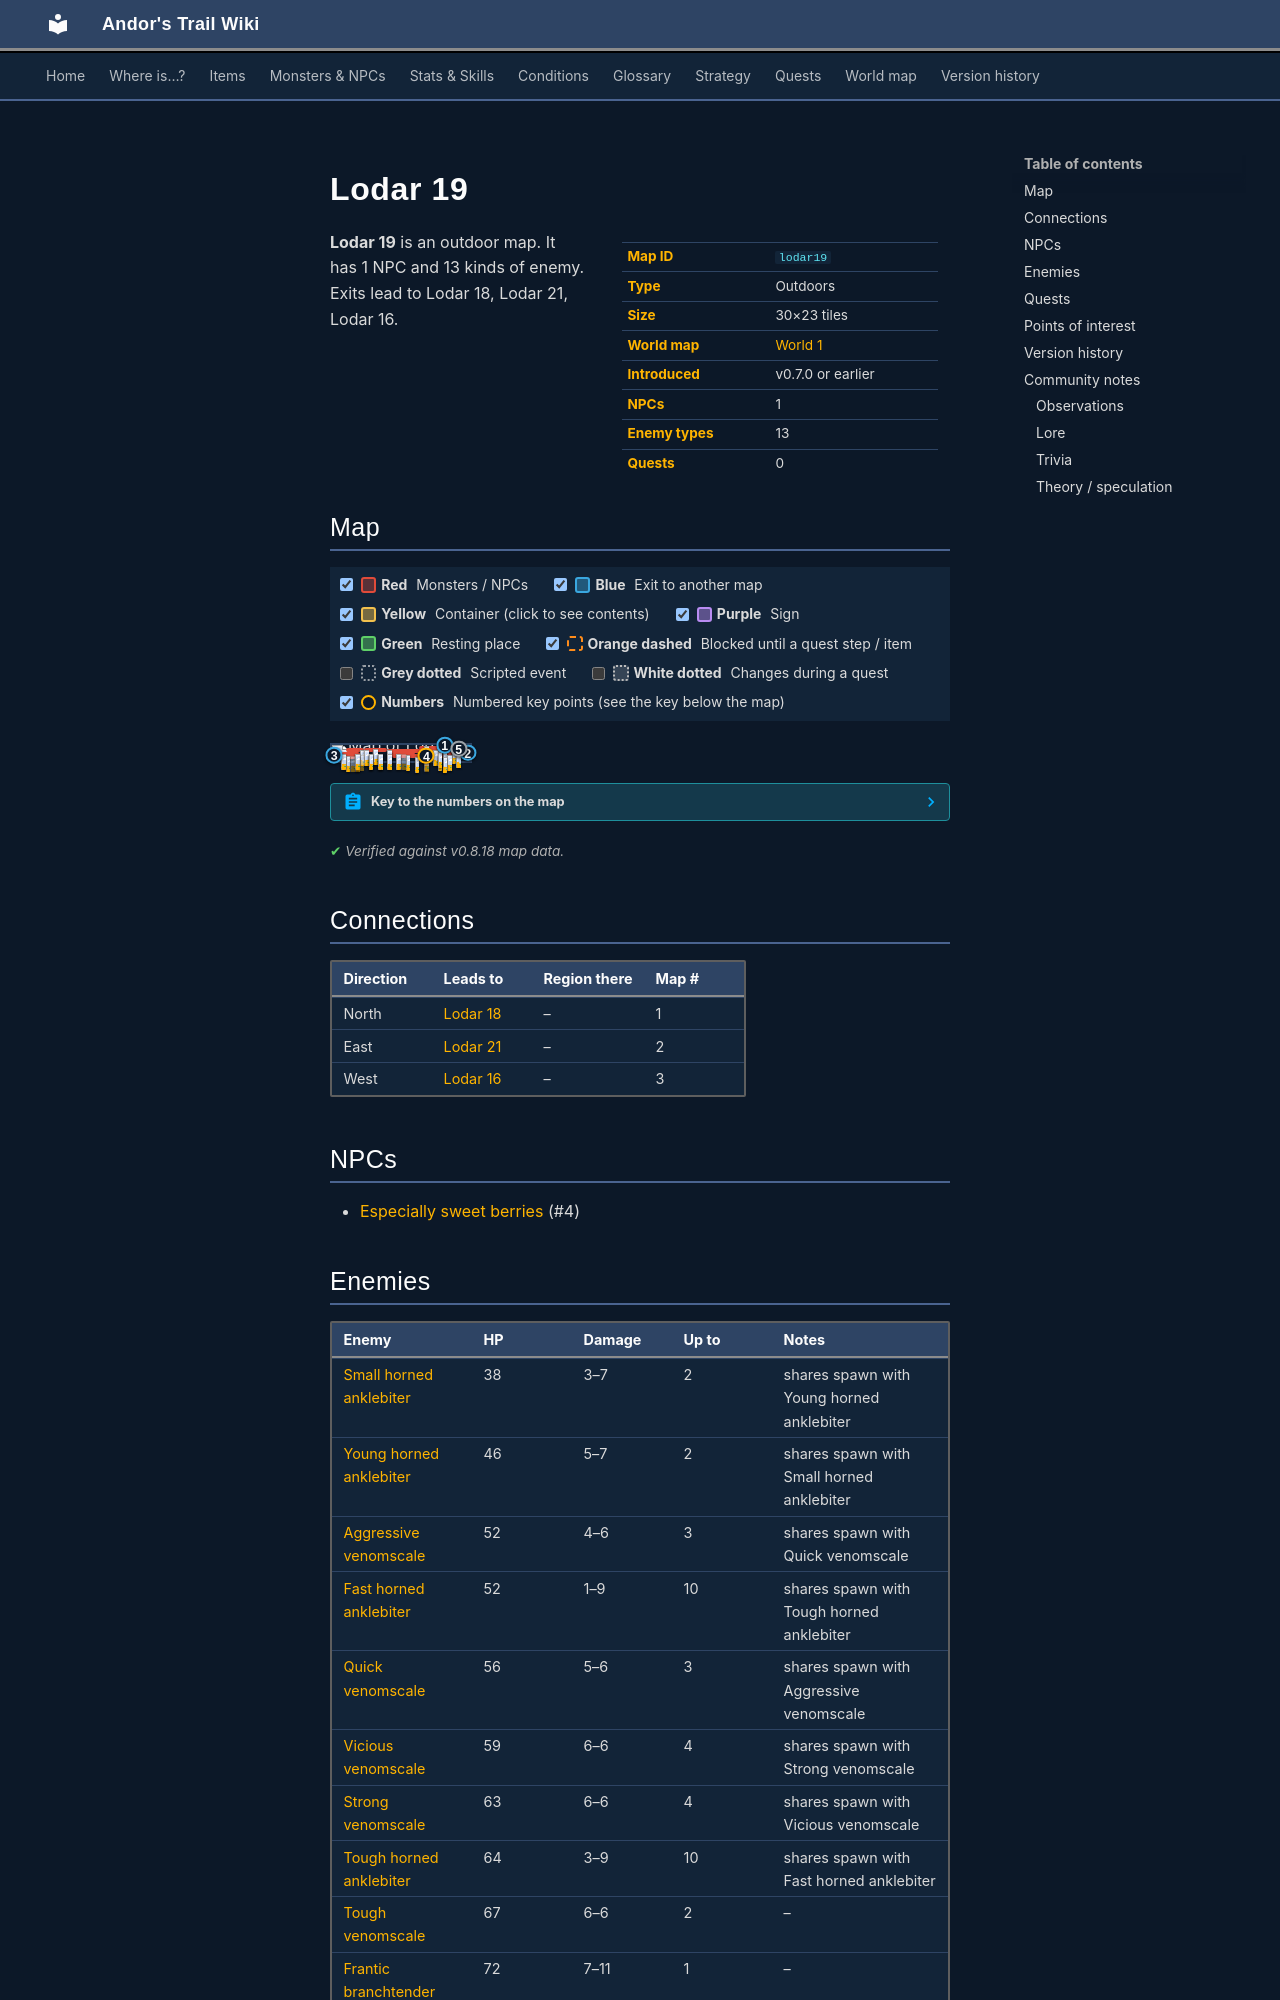

repository: asdfghjkl628/Andor-s-Trail-Wikiiii · page: maps/lodar19/index.html · generator: mkdocs

---
description: "Lodar 19 is an outdoor location in Andor's Trail. NPCs: Especially sweet berries. Enemies: Small horned anklebiter, Young horned anklebiter, Aggressive venomscale, Fast horned anklebiter, Quick venomscale. Exits to Lodar 18, Lodar 21, Lodar 16."
---

# Lodar 19

<div class="infobox" markdown>

| | |
|---|---|
| **Map ID** | `lodar19` |
| **Type** | Outdoors |
| **Size** | 30×23 tiles |
| **World map** | [World 1](index.md) |
| **Introduced** | v0.7.0 or earlier |
| **NPCs** | 1 |
| **Enemy types** | 13 |
| **Quests** | 0 |

</div>

**Lodar 19** is an outdoor map. It has 1 NPC and 13 kinds of enemy. Exits lead to Lodar 18, Lodar 21, Lodar 16.
